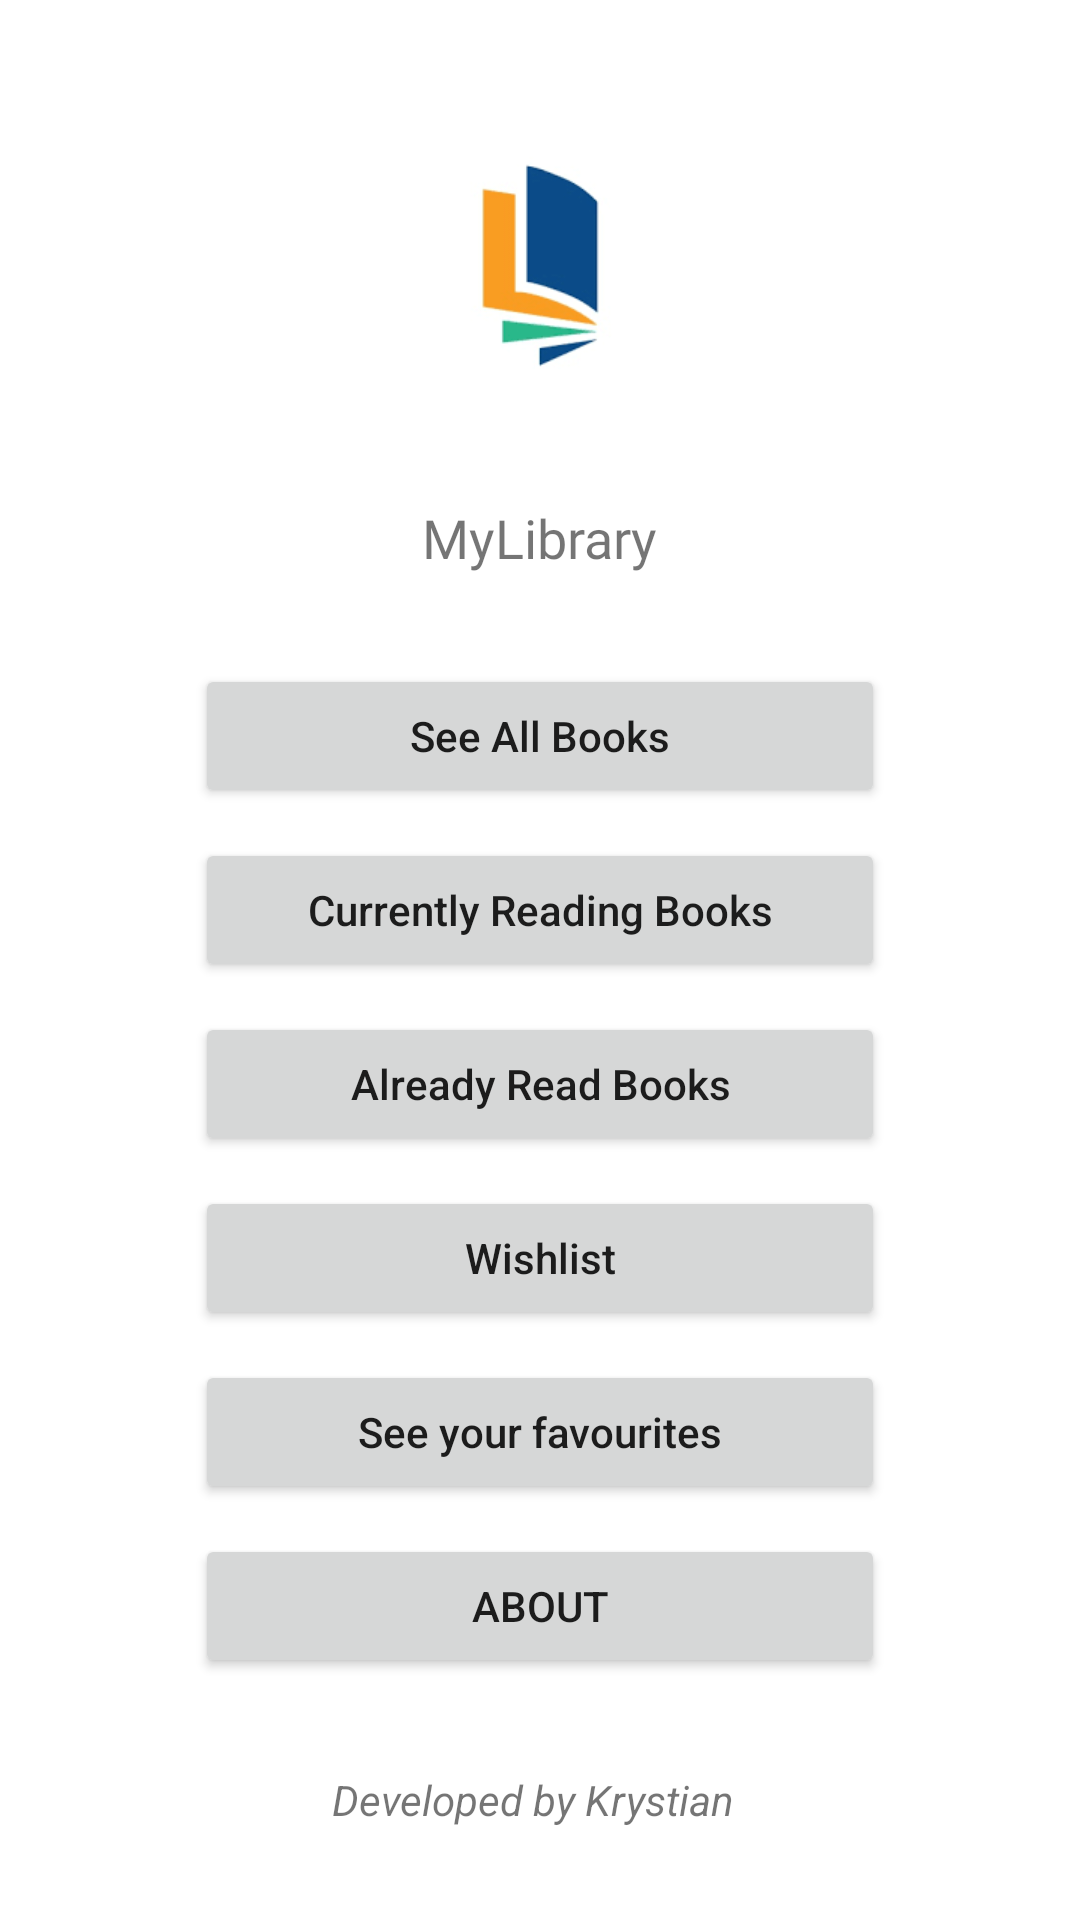

Reconstruct the res/layout file that produces this screen, plus the resources it refers to.
<!-- AndroidManifest.xml: application theme Theme.FirstSampleApp -->
<!-- res/layout/activity_main.xml -->
<?xml version="1.0" encoding="utf-8"?>
<androidx.constraintlayout.widget.ConstraintLayout xmlns:android="http://schemas.android.com/apk/res/android"
    xmlns:app="http://schemas.android.com/apk/res-auto"
    xmlns:tools="http://schemas.android.com/tools"
    android:id="@+id/txtName"
    android:layout_width="match_parent"
    android:layout_height="match_parent"
    tools:context=".MainActivity">

    <TextView
        android:id="@+id/textView"
        android:layout_width="wrap_content"
        android:layout_height="wrap_content"
        android:layout_marginTop="30dp"
        android:fontFamily="@font/lemon"
        android:text="MyLibrary"
        android:textSize="18sp"
        app:layout_constraintEnd_toEndOf="parent"
        app:layout_constraintStart_toStartOf="parent"
        app:layout_constraintTop_toBottomOf="@+id/imgLogo" />

    <Button
        android:id="@+id/btnAllBooks"
        android:layout_width="230dp"
        android:layout_height="wrap_content"
        android:layout_marginTop="30dp"
        android:text="See All Books"
        android:textAllCaps="false"
        app:layout_constraintEnd_toEndOf="parent"
        app:layout_constraintStart_toStartOf="parent"
        app:layout_constraintTop_toBottomOf="@+id/textView" />

    <Button
        android:id="@+id/btnCurrentlyReading"
        android:layout_width="230dp"
        android:layout_height="wrap_content"
        android:layout_marginTop="10dp"
        android:text="Currently Reading Books"
        android:textAllCaps="false"
        app:layout_constraintEnd_toEndOf="@+id/btnAllBooks"
        app:layout_constraintStart_toStartOf="@+id/btnAllBooks"
        app:layout_constraintTop_toBottomOf="@+id/btnAllBooks" />

    <Button
        android:id="@+id/btnAlreadyRead"
        android:layout_width="230dp"
        android:layout_height="wrap_content"
        android:layout_marginTop="10dp"
        android:text="Already Read Books"
        android:textAllCaps="false"
        app:layout_constraintEnd_toEndOf="@+id/btnCurrentlyReading"
        app:layout_constraintStart_toStartOf="@+id/btnCurrentlyReading"
        app:layout_constraintTop_toBottomOf="@+id/btnCurrentlyReading" />

    <Button
        android:id="@+id/btnWantToRead"
        android:layout_width="230dp"
        android:layout_height="wrap_content"
        android:layout_marginTop="10dp"
        android:text="Wishlist"
        android:textAllCaps="false"
        app:layout_constraintEnd_toEndOf="@+id/btnAlreadyRead"
        app:layout_constraintStart_toStartOf="@+id/btnAlreadyRead"
        app:layout_constraintTop_toBottomOf="@+id/btnAlreadyRead" />

    <Button
        android:id="@+id/btnFavourite"
        android:layout_width="230dp"
        android:layout_height="wrap_content"
        android:layout_marginTop="10dp"
        android:text="See your favourites"
        android:textAllCaps="false"
        app:layout_constraintEnd_toEndOf="@+id/btnWantToRead"
        app:layout_constraintStart_toStartOf="@+id/btnWantToRead"
        app:layout_constraintTop_toBottomOf="@+id/btnWantToRead" />

    <Button
        android:id="@+id/btnAbout"
        android:layout_width="230dp"
        android:layout_height="wrap_content"
        android:layout_marginTop="10dp"
        android:text="About"
        app:layout_constraintEnd_toEndOf="@+id/btnFavourite"
        app:layout_constraintStart_toStartOf="@+id/btnFavourite"
        app:layout_constraintTop_toBottomOf="@+id/btnFavourite" />

    <ImageView
        android:id="@+id/imgLogo"
        android:layout_width="wrap_content"
        android:layout_height="wrap_content"
        android:layout_marginTop="40dp"
        android:src="@mipmap/logo"
        app:layout_constraintEnd_toEndOf="parent"
        app:layout_constraintStart_toStartOf="parent"
        app:layout_constraintTop_toTopOf="parent" />

    <TextView
        android:id="@+id/txtLicence"
        android:layout_width="wrap_content"
        android:layout_height="wrap_content"
        android:layout_marginTop="16dp"
        android:layout_marginBottom="16dp"
        android:text="Developed by Krystian"
        android:textStyle="italic"
        app:layout_constraintBottom_toBottomOf="parent"
        app:layout_constraintEnd_toEndOf="parent"
        app:layout_constraintHorizontal_bias="0.489"
        app:layout_constraintStart_toStartOf="parent"
        app:layout_constraintTop_toBottomOf="@+id/btnAbout" />
</androidx.constraintlayout.widget.ConstraintLayout>
<!-- resources referenced by this layout -->
<resources>
  <!-- mipmap logo: png bitmap (mipmap-xhdpi, 3486 bytes) -->
  <style name="Theme.FirstSampleApp" parent="Theme.MaterialComponents.Light">
          
          <item name="colorPrimary">@color/purple_500</item>
          <item name="colorPrimaryVariant">@color/purple_700</item>
          <item name="colorOnPrimary">@color/white</item>
          
          <item name="colorSecondary">@color/teal_200</item>
          <item name="colorSecondaryVariant">@color/teal_700</item>
          <item name="colorOnSecondary">@color/black</item>
   
          
          <item name="android:statusBarColor" tools:targetApi="l">?attr/colorPrimaryVariant</item>
          
      </style>
  <!-- not gathered from this repository: default colours our renderer supplied (Android Studio template values) -->
  <color name="purple_500">#FF6200EE</color>
  <color name="purple_700">#FF3700B3</color>
  <color name="teal_200">#FF03DAC5</color>
  <color name="teal_700">#FF018786</color>
  <color name="black">#FF000000</color>
  <color name="white">#FFFFFFFF</color>
</resources>
